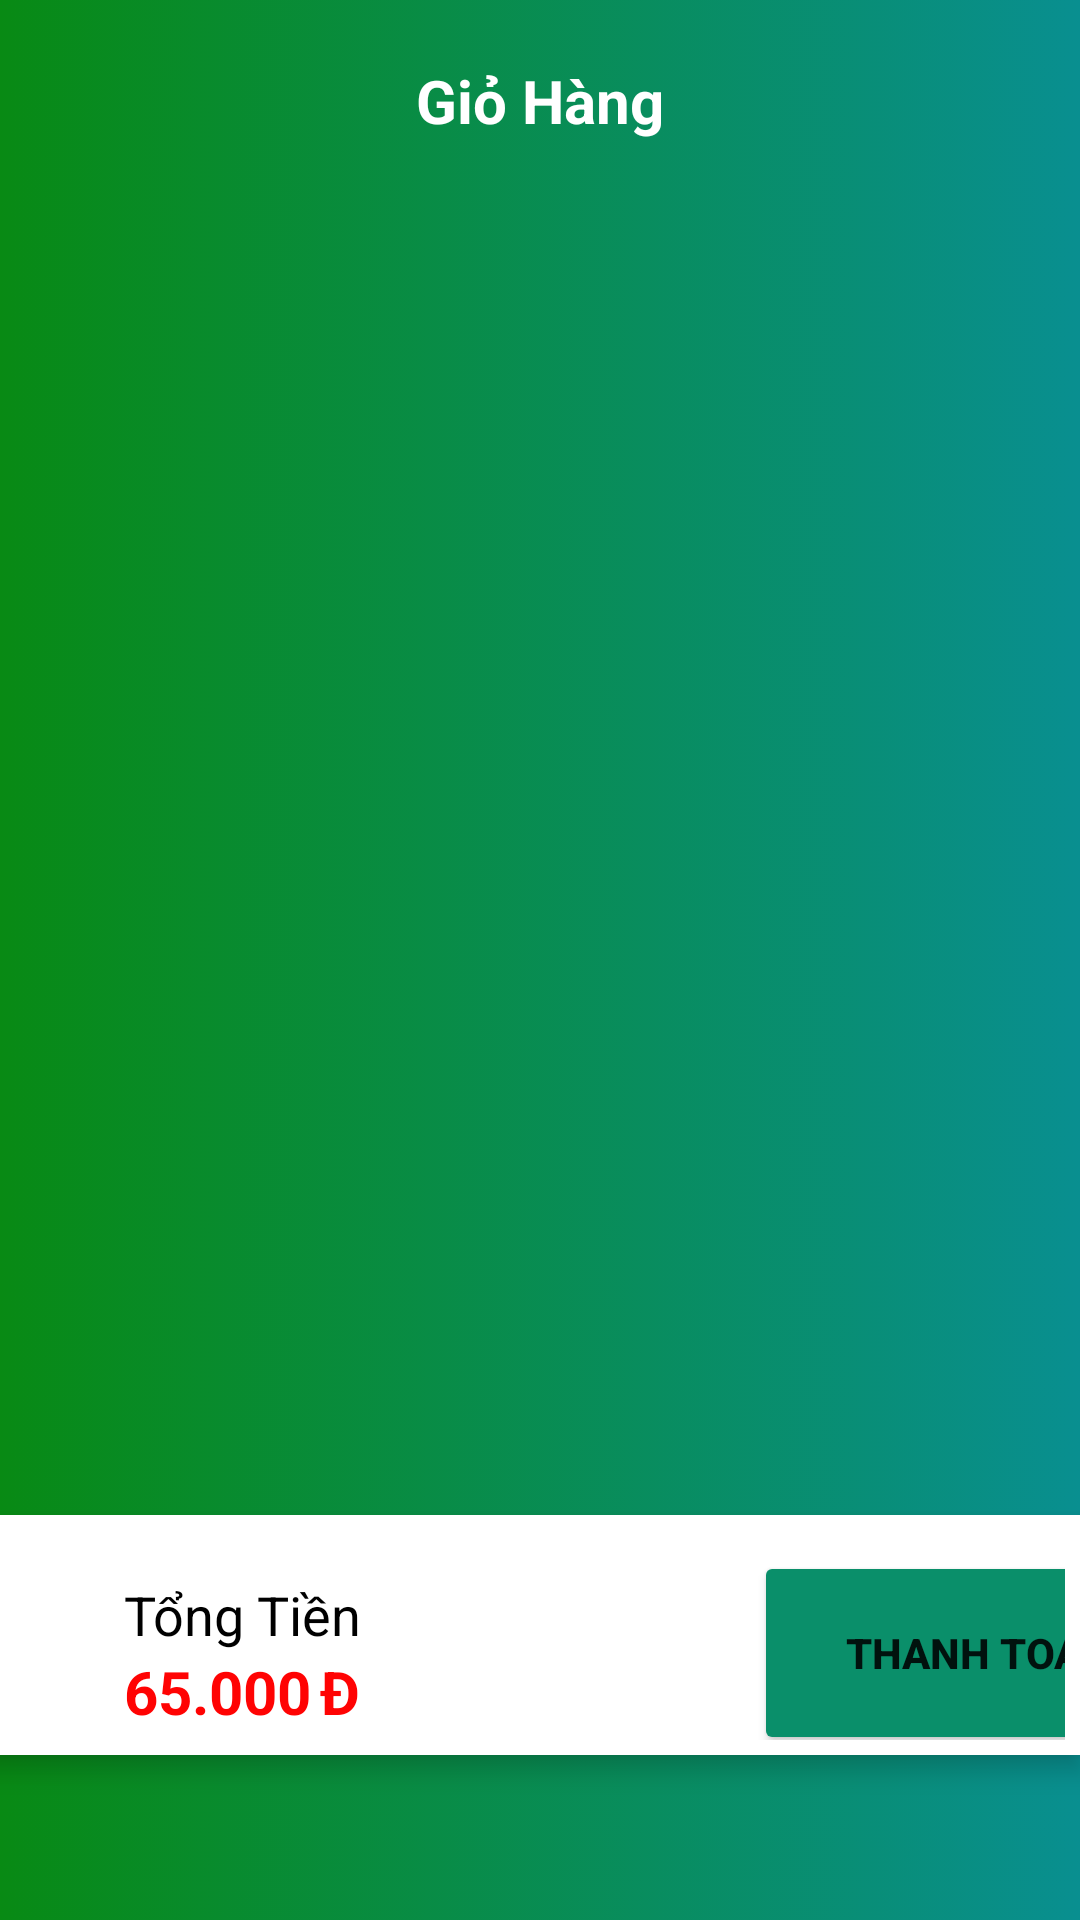

Write the Android layout XML for this screen, with the resource values it uses.
<!-- AndroidManifest.xml: application theme Theme.BookFuture -->
<!-- res/layout/fragment_cart.xml -->
<?xml version="1.0" encoding="utf-8"?>
<RelativeLayout xmlns:android="http://schemas.android.com/apk/res/android"
    xmlns:tools="http://schemas.android.com/tools"
    android:layout_width="match_parent"
    android:layout_height="match_parent"
    xmlns:app="http://schemas.android.com/apk/res-auto"
    android:background="@drawable/background_main"
    android:id="@+id/frm_cart"
    android:orientation="vertical">

    <TextView
        android:id="@+id/txtxTitle"
        android:layout_width="match_parent"
        android:layout_height="wrap_content"
        android:layout_marginTop="20dp"
        android:gravity="center"
        android:text="Giỏ Hàng"
        android:textColor="#ffffff"
        android:textSize="20sp"
        android:textStyle="bold" />

    <RelativeLayout
        android:id="@+id/typeBook"
        android:layout_width="wrap_content"
        android:layout_height="wrap_content"
        android:layout_above="@+id/total"
        android:layout_alignParentTop="true"
        android:layout_marginTop="54dp"
        android:layout_marginBottom="-54dp"
        android:background="@drawable/edit_bottom_menu_main"
        android:padding="5dp">

        <androidx.recyclerview.widget.RecyclerView
            android:id="@+id/recyclerViewCart"
            android:layout_width="match_parent"
            android:layout_height="wrap_content"
            android:layout_below="@+id/image_title"
            tools:ignore="UnknownIdInLayout">

        </androidx.recyclerview.widget.RecyclerView>

        <androidx.viewpager2.widget.ViewPager2
            android:id="@+id/viewPager2Cart"
            android:layout_width="wrap_content"
            android:layout_height="wrap_content">

        </androidx.viewpager2.widget.ViewPager2>
    </RelativeLayout>

    <LinearLayout
        android:id="@+id/total"
        android:layout_width="415dp"
        android:layout_height="80dp"
        android:layout_alignParentStart="true"
        android:layout_alignParentEnd="true"
        android:layout_alignParentBottom="true"
        android:layout_marginStart="-4dp"
        android:layout_marginEnd="0dp"
        android:layout_marginBottom="55dp"
        android:background="@color/white"
        android:elevation="5dp"
        android:orientation="horizontal"
        android:padding="5dp">

        <androidx.constraintlayout.widget.ConstraintLayout
            android:layout_width="170dp"
            android:layout_height="match_parent">

            <TextView
                android:id="@+id/textView3"
                android:layout_width="wrap_content"
                android:layout_height="wrap_content"
                android:layout_marginStart="40dp"
                android:layout_marginTop="16dp"
                android:text="Tổng Tiền"
                android:textColor="#000000"
                android:textSize="18sp"
                app:layout_constraintStart_toStartOf="parent"
                app:layout_constraintTop_toTopOf="parent" />

            <TextView
                android:id="@+id/textTotalMoney"
                android:layout_width="wrap_content"
                android:layout_height="wrap_content"
                android:layout_marginStart="40dp"
                android:text="65.000"
                android:textColor="#FF0303"
                android:textSize="20sp"
                android:textStyle="bold"
                app:layout_constraintBottom_toBottomOf="parent"
                app:layout_constraintStart_toStartOf="parent"
                app:layout_constraintTop_toBottomOf="@+id/textView3"
                app:layout_constraintVertical_bias="0.0" />

            <TextView
                android:layout_width="wrap_content"
                android:layout_height="wrap_content"
                android:layout_marginStart="3dp"
                android:text="Đ"
                android:textColor="#FF0303"
                android:textSize="20sp"
                android:textStyle="bold"
                app:layout_constraintEnd_toEndOf="@+id/textView3"
                app:layout_constraintHorizontal_bias="0.0"
                app:layout_constraintStart_toEndOf="@+id/textTotalMoney"
                app:layout_constraintTop_toBottomOf="@+id/textView3" />

        </androidx.constraintlayout.widget.ConstraintLayout>

        <Button
            android:id="@+id/payment"
            android:layout_width="150dp"
            android:layout_height="68dp"
            android:layout_marginLeft="80sp"
            android:layout_marginTop="7dp"
            android:backgroundTint="#0A8F6A"
            android:text="Thanh Toán"
            android:textSize="14sp"
            android:textStyle="bold" />
    </LinearLayout>
</RelativeLayout>
<!-- resources referenced by this layout -->
<resources>
  <color name="white">#FFFFFFFF</color>
  <!-- drawable background_main (drawable-v24) -->
  <?xml version="1.0" encoding="utf-8"?>
  <selector xmlns:android="http://schemas.android.com/apk/res/android">
      <item>
          <shape android:shape="rectangle">
              <gradient android:startColor="#098F90" android:endColor="#088A14" android:angle="180"/>
          </shape>
      </item>
  </selector>
  <style name="Theme.BookFuture" parent="Theme.MaterialComponents.DayNight.NoActionBar">
          
          <item name="colorPrimary">@color/purple_500</item>
          <item name="colorPrimaryVariant">@color/purple_700</item>
          <item name="colorOnPrimary">@color/white</item>
          
          <item name="colorSecondary">@color/teal_200</item>
          <item name="colorSecondaryVariant">@color/teal_700</item>
          <item name="colorOnSecondary">@color/black</item>
          
          <item name="android:statusBarColor">?attr/colorPrimaryVariant</item>
          
      </style>
  <color name="purple_500">#FF6200EE</color>
  <color name="purple_700">#FF3700B3</color>
  <color name="teal_200">#FF03DAC5</color>
  <color name="teal_700">#FF018786</color>
  <color name="black">#FF000000</color>
</resources>
